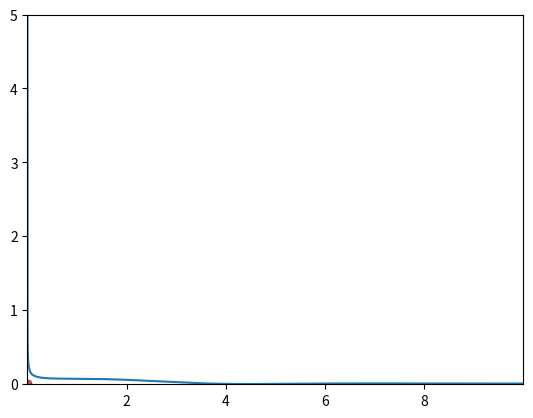

Recreate this plot in Python.
# Cykloida
import numpy as np
import matplotlib.pyplot as plt
from matplotlib.animation import FuncAnimation

# stale, promień, dokłądność,
promien_okregu_cykloidy = 0.05
promien_okregu_epicykloidy = promien_okregu_cykloidy / 2
l = 0.001
str = 1

# deklaracja trasy
fun_x = np.arange(0.00001, 10, l)  # d eklaracja argumentu
# fun_x = np.arange(-4, 4, l) #d eklaracja argumentu
# fun_y = fun_x* 0 + 1  # trasa fukcji sin
fun_y = 2 * (np.sin(fun_x) + np.sqrt(1 / fun_x)) / (np.power(fun_x, 2) + 53 + np.exp(fun_x))

# liczenie pochondych
dx = np.roll(fun_x, 1) - fun_x
dy = np.roll(fun_y, 1) - fun_y
dl = np.sqrt(dx ** 2 + dy ** 2)

# liczenie stycznych
styczna_a = dy / dx
styczna_b = fun_y - np.multiply(styczna_a, fun_x)

# deklaracja tablicy figury
x_data = []
y_data = []

# deklaracja tablicy, trasy
x_cykloida = []
y_cykloida = []
x_epicykloida = []
y_epicykloida = []
x_hipocykloida = []
y_hipocykloida = []

# setup plota
fig, ax = plt.subplots()
ax.set_xlim(min(fun_x), max(fun_x))
ax.set_ylim(-0.01, 5)
line, = ax.plot(fun_x, fun_y)
line2, = ax.plot(0, 0)
line3, = ax.plot(0, 0)
# deklaracja cykloidy
cykloida_center, = ax.plot(0, 0, marker='o')
cykloida, = ax.plot(0, 0)
cykloida_promien, = ax.plot(0, 0)
# deklaracja
epicykloida, = ax.plot(0, 0)
epicykloida_center, = ax.plot(0, 0, marker='x')
epicykloida_promien, = ax.plot(0, 0)
hipocykloida = ax.plot(0, 0)
# cykloida_promien, = ax.plot(0, 0)

# deklaracja pkt start
A = styczna_a[0]
B = -1
start_cykloida_v0 = np.array([A, B])
start_cykloida_v0 = start_cykloida_v0 / np.sqrt(np.sum(start_cykloida_v0 ** 2))
start_cykloida_v0 = np.multiply(start_cykloida_v0, (promien_okregu_cykloidy))

A = styczna_a[0] + 2 * promien_okregu_cykloidy
B = -1
start_epicykloida = np.array([A, B])
start_epicykloida = start_epicykloida / np.sqrt(np.sum(start_epicykloida ** 2))
start_epicykloida = np.multiply(start_epicykloida, - promien_okregu_cykloidy * str)


def frame(i):
    x = fun_x[i]
    y = styczna_a[i] * fun_x[i] + styczna_b[i]
    # vektor do centrum
    A = styczna_a[i]
    B = -1
    wektor_do_centrum_cykloidy = np.array([A, B])
    wektor_do_centrum_cykloidy = wektor_do_centrum_cykloidy / np.sqrt(np.sum(wektor_do_centrum_cykloidy ** 2))
    wektor_do_centrum_cykloidy = np.multiply(wektor_do_centrum_cykloidy, -promien_okregu_cykloidy * str)

    # kąt obrotu punktu względem środka okręgu
    cykloida_alfa = dl[i] / promien_okregu_cykloidy * str * -1
    nowy_punkt_cykloidy_vx = start_cykloida_v0[0] * np.cos(cykloida_alfa) - start_cykloida_v0[1] * np.sin(cykloida_alfa)
    nowy_punkt_cykloidy_vy = start_cykloida_v0[0] * np.sin(cykloida_alfa) + start_cykloida_v0[1] * np.cos(cykloida_alfa)
    start_cykloida_v0[0] = nowy_punkt_cykloidy_vx
    start_cykloida_v0[1] = nowy_punkt_cykloidy_vy

    x_cykloida.append(x + wektor_do_centrum_cykloidy[0] + nowy_punkt_cykloidy_vx)
    y_cykloida.append(y + wektor_do_centrum_cykloidy[1] + nowy_punkt_cykloidy_vy)
    t = np.arange(0, 2 * 3.1416, 0.03)

    # aktualizacja położenia okręgu
    x_okregu_cykloidy = promien_okregu_cykloidy * np.cos(t) + x + wektor_do_centrum_cykloidy[0]
    y_okregu_cykloidy = promien_okregu_cykloidy * np.sin(t) + y + wektor_do_centrum_cykloidy[1]

    # aktualizacja wizualiazcji kształtów
    line2.set_xdata(x_okregu_cykloidy)
    line2.set_ydata(y_okregu_cykloidy)
    cykloida_center.set_data(x + wektor_do_centrum_cykloidy[0], y + wektor_do_centrum_cykloidy[1])
    cykloida.set_data(x_cykloida, y_cykloida)
    cykloida_promien.set_data(
        [x + wektor_do_centrum_cykloidy[0], x + wektor_do_centrum_cykloidy[0] + nowy_punkt_cykloidy_vx],
        [y + wektor_do_centrum_cykloidy[1], y + wektor_do_centrum_cykloidy[1] + nowy_punkt_cykloidy_vy])

    return line, line2, cykloida_center, cykloida


animation = FuncAnimation(fig, func=frame, frames=np.arange(len(styczna_a)), interval=1, repeat=False)

plt.show()
